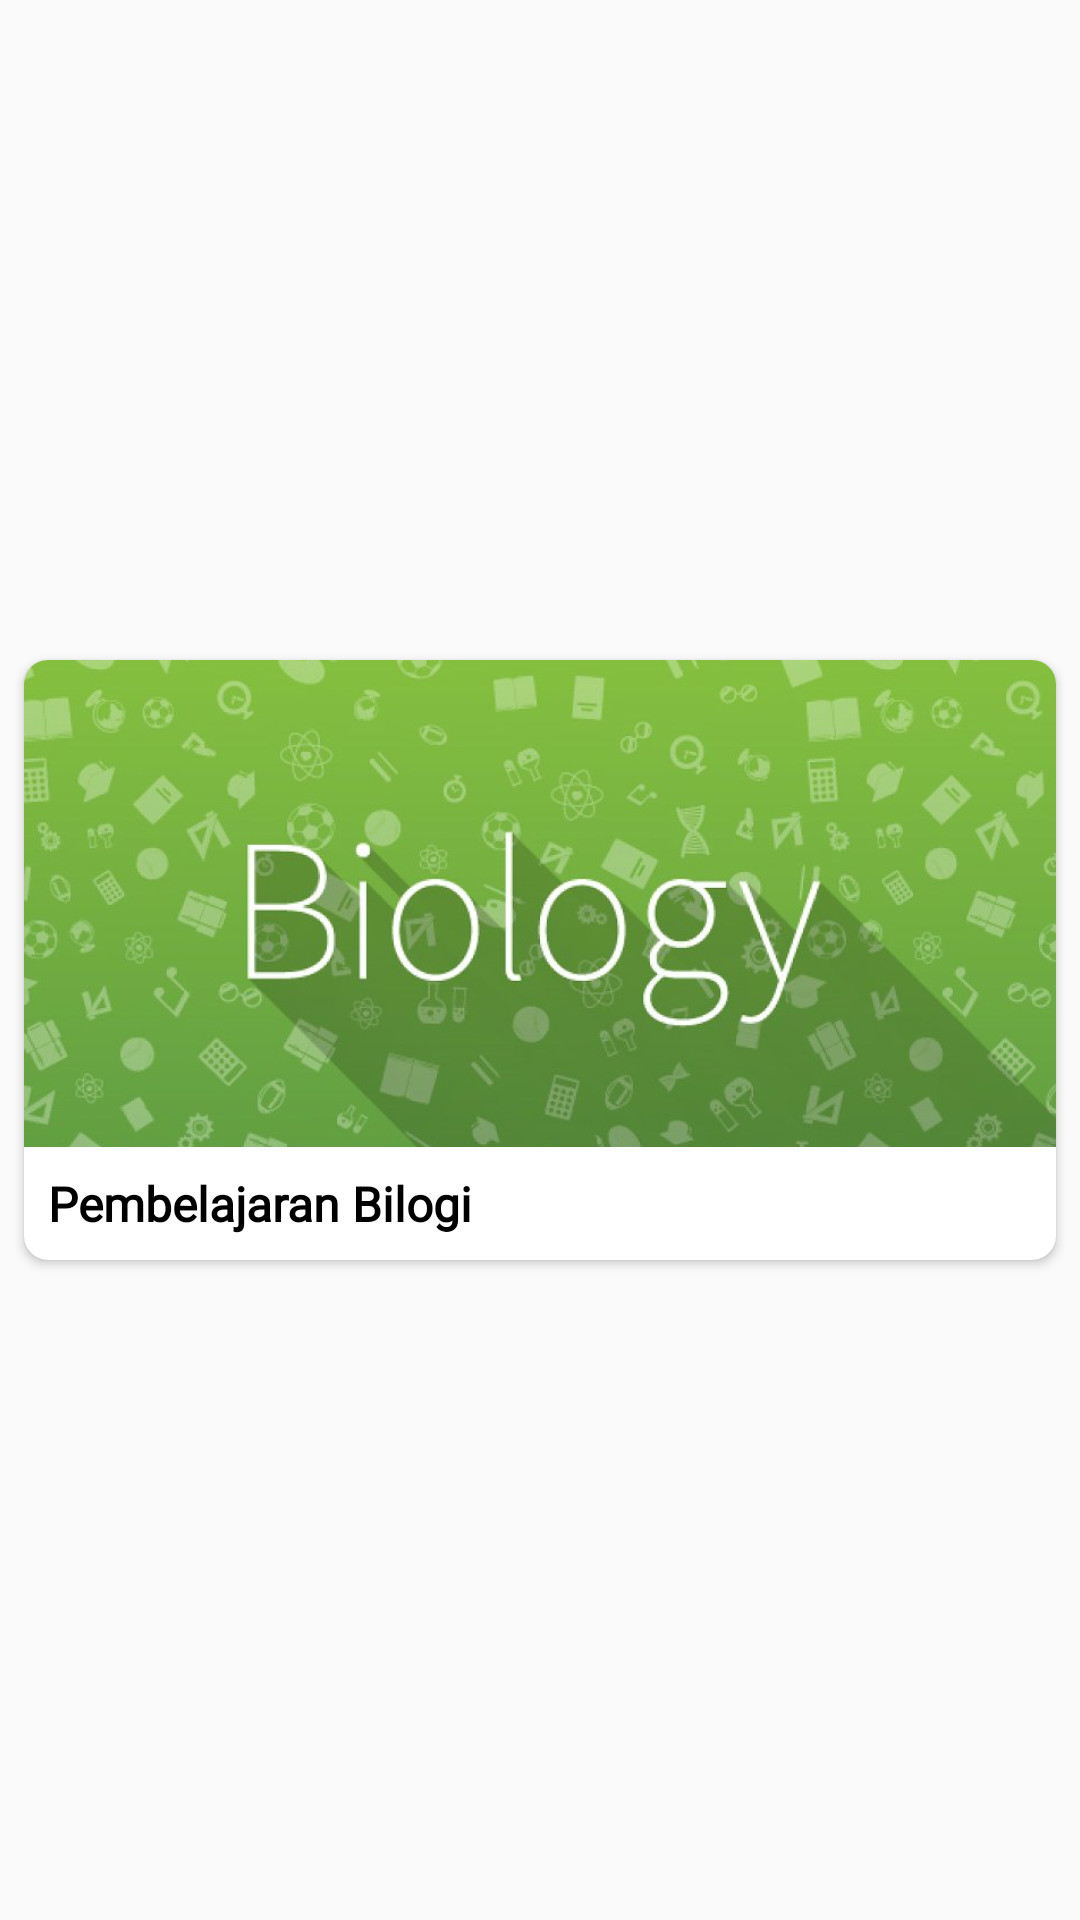

Layout XML and referenced resources for this Android screen:
<!-- AndroidManifest.xml: application theme AppTheme -->
<!-- res/layout/model_vidio.xml -->
<?xml version="1.0" encoding="utf-8"?>
<androidx.constraintlayout.widget.ConstraintLayout xmlns:android="http://schemas.android.com/apk/res/android"
    xmlns:app="http://schemas.android.com/apk/res-auto"
    android:layout_width="match_parent"
    android:layout_height="wrap_content">

    <androidx.cardview.widget.CardView
        android:layout_width="match_parent"
        android:layout_height="200dp"
        android:layout_marginStart="8dp"
        android:layout_marginTop="8dp"
        android:layout_marginEnd="8dp"
        android:layout_marginBottom="8dp"
        app:cardCornerRadius="8dp"
        app:layout_constraintBottom_toBottomOf="parent"
        app:layout_constraintEnd_toEndOf="parent"
        app:layout_constraintStart_toStartOf="parent"
        app:layout_constraintTop_toTopOf="parent">

        <androidx.constraintlayout.widget.ConstraintLayout
            android:layout_width="match_parent"
            android:layout_height="match_parent">

            <TextView
                android:id="@+id/txt_nama"
                android:layout_width="0dp"
                android:layout_height="wrap_content"
                android:layout_marginStart="8dp"
                android:layout_marginEnd="8dp"
                android:layout_marginBottom="8dp"
                android:fontFamily="@font/aldrich"
                android:text="Pembelajaran Bilogi"
                android:textColor="#000000"
                android:textSize="16dp"
                android:textStyle="bold"
                app:layout_constraintBottom_toBottomOf="parent"
                app:layout_constraintEnd_toEndOf="parent"
                app:layout_constraintStart_toStartOf="parent" />

            <ImageView
                android:id="@+id/bg_vidio"
                android:layout_width="wrap_content"
                android:layout_height="0dp"
                android:layout_marginBottom="8dp"
                android:scaleType="centerCrop"
                app:layout_constraintBottom_toTopOf="@+id/txt_nama"
                app:layout_constraintEnd_toEndOf="parent"
                app:layout_constraintStart_toStartOf="parent"
                app:layout_constraintTop_toTopOf="parent"
                app:srcCompat="@drawable/cover" />
        </androidx.constraintlayout.widget.ConstraintLayout>
    </androidx.cardview.widget.CardView>
</androidx.constraintlayout.widget.ConstraintLayout>
<!-- resources referenced by this layout -->
<resources>
  <!-- drawable cover: jpg bitmap (drawable, 65671 bytes) -->
  <style name="AppTheme" parent="Theme.AppCompat.Light.DarkActionBar">
          
          <item name="colorPrimary">@color/colorPrimary</item>
          <item name="colorPrimaryDark">@color/colorPrimaryDark</item>
          <item name="colorAccent">@color/colorAccent</item>
      </style>
  <color name="colorPrimary">#F57C00</color>
  <color name="colorPrimaryDark">#F57C00</color>
  <color name="colorAccent">#020000</color>
</resources>
